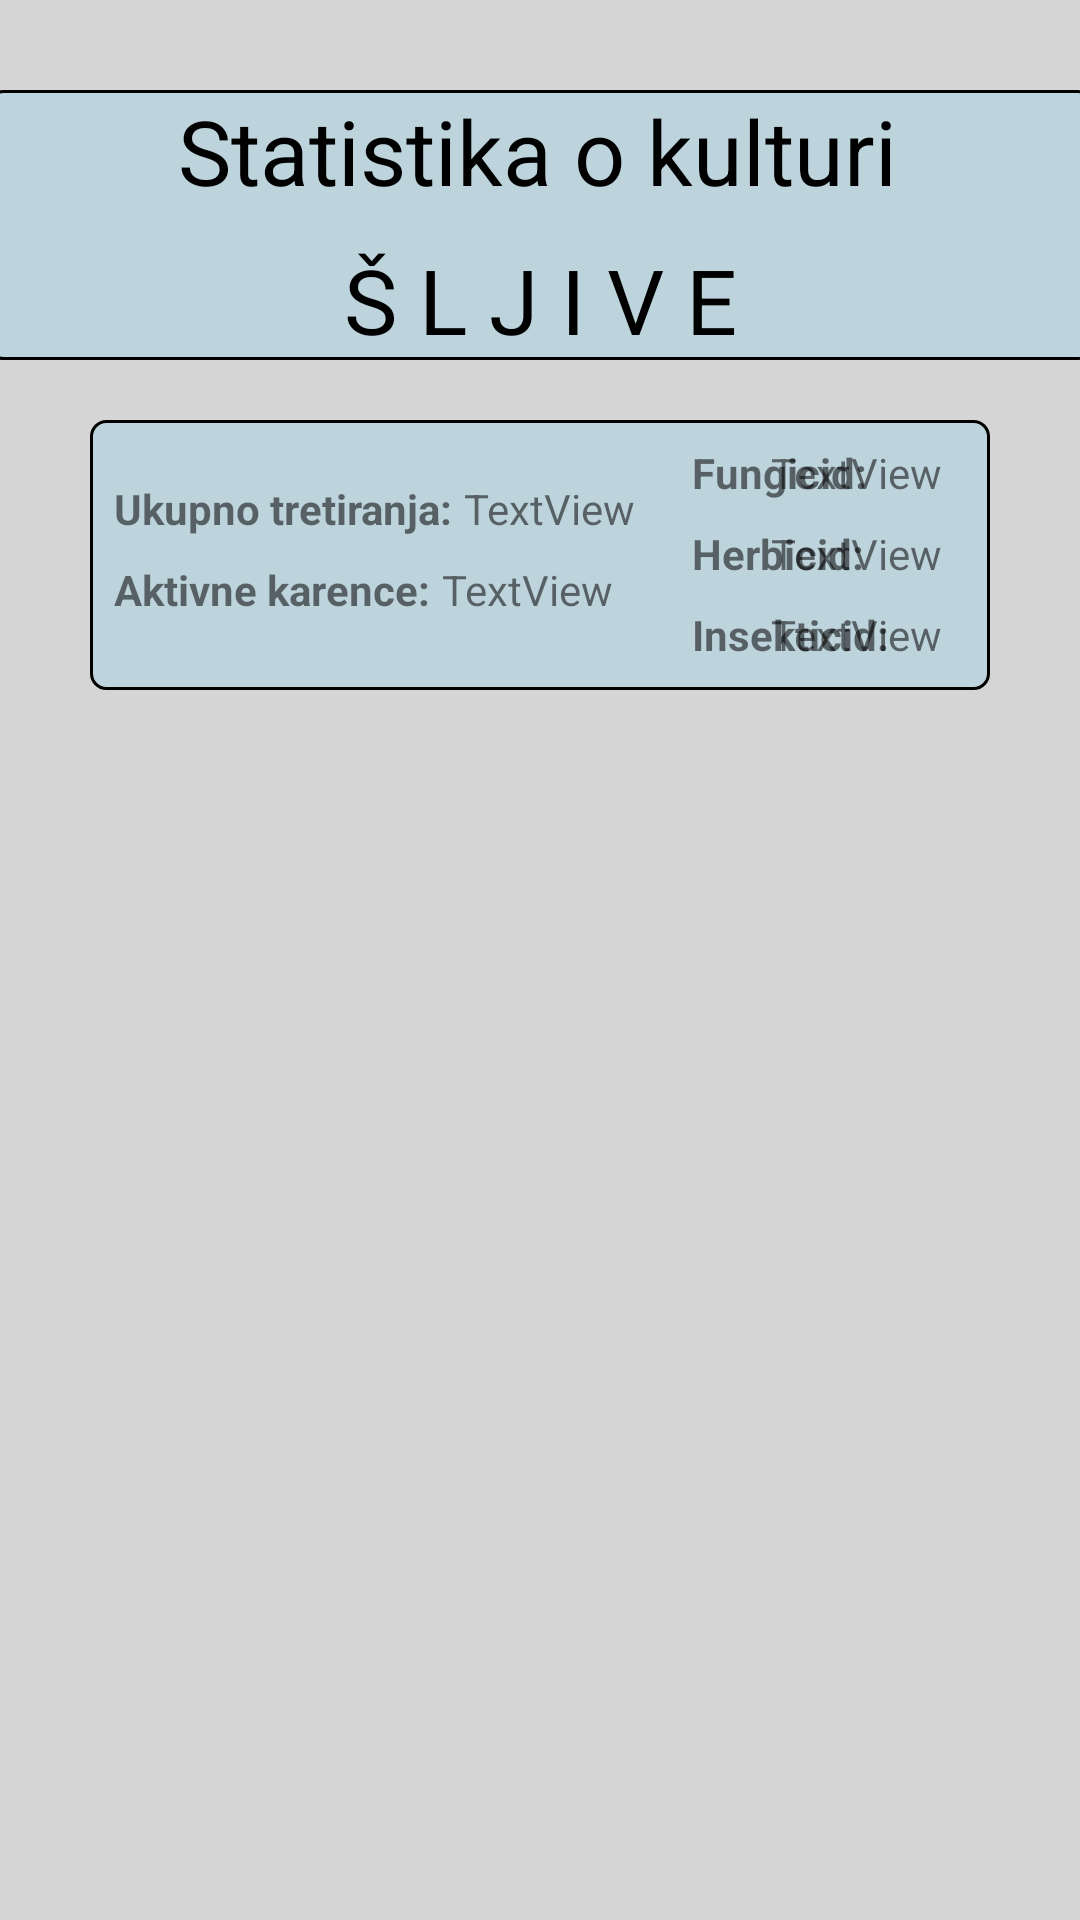

Write the Android layout XML for this screen, with the resource values it uses.
<!-- AndroidManifest.xml: application theme Theme.TretiranjeVoca -->
<!-- res/layout/fragment_sljive.xml -->
<?xml version="1.0" encoding="utf-8"?>
<androidx.constraintlayout.widget.ConstraintLayout xmlns:android="http://schemas.android.com/apk/res/android"
    xmlns:app="http://schemas.android.com/apk/res-auto"
    xmlns:tools="http://schemas.android.com/tools"
    android:layout_width="match_parent"
    android:layout_height="match_parent"
    android:background="#D6D5D5">

    <ImageView
        android:id="@+id/imageView9"
        android:layout_width="479dp"
        android:layout_height="332dp"
        app:layout_constraintBottom_toTopOf="@+id/view"
        app:layout_constraintEnd_toEndOf="parent"
        app:layout_constraintStart_toStartOf="parent"
        app:layout_constraintTop_toTopOf="parent"
        app:srcCompat="@drawable/sljive" />
    <View
        android:id="@+id/view6"
        android:layout_width="match_parent"
        android:layout_height="90dp"
        android:layout_marginStart="30dp"
        android:layout_marginTop="20dp"
        android:layout_marginEnd="30dp"
        android:background="@drawable/stroke"

        app:layout_constraintEnd_toEndOf="parent"
        app:layout_constraintHorizontal_bias="1.0"
        app:layout_constraintStart_toStartOf="parent"
        app:layout_constraintTop_toBottomOf="@+id/view5" />

    <View
        android:id="@+id/view5"
        android:layout_width="match_parent"
        android:layout_height="90dp"
        android:layout_marginStart="-5dp"
        android:layout_marginTop="30dp"
        android:layout_marginEnd="-5dp"
        android:background="@drawable/stroke"
        app:layout_constraintEnd_toEndOf="parent"
        app:layout_constraintStart_toStartOf="parent"
        app:layout_constraintTop_toTopOf="parent" />


    <View
        android:id="@+id/view"
        android:layout_width="match_parent"
        android:layout_height="0dp"

        android:layout_marginTop="20dp"
        android:background="#D6D5D5"
        app:layout_constraintTop_toBottomOf="@+id/view6" />


    <TextView
        android:id="@+id/textView24"
        android:layout_width="wrap_content"
        android:layout_height="wrap_content"
        android:text="@string/label_statistikasljive"
        android:textColor="@color/black"
        android:textSize="30dp"
        app:layout_constraintBottom_toBottomOf="@+id/view5"
        app:layout_constraintEnd_toEndOf="parent"
        app:layout_constraintStart_toStartOf="parent" />

    <ScrollView
        android:id="@+id/scrollView2"
        android:layout_width="match_parent"
        android:layout_height="450dp"

        android:layout_marginTop="12dp"
        android:scrollbarSize="2dp"
        app:layout_constraintEnd_toEndOf="parent"
        app:layout_constraintHorizontal_bias="0.0"
        android:background="#D6D5D5"
        app:layout_constraintStart_toStartOf="parent"
        app:layout_constraintTop_toTopOf="@+id/view">

        <androidx.recyclerview.widget.RecyclerView
            android:id="@+id/rv_sljive"
            android:layout_width="match_parent"
            android:layout_height="300dp"
            android:layout_marginStart="8dp"
            android:layout_marginTop="4dp"

            android:layout_marginEnd="8dp"
            app:layout_constraintEnd_toEndOf="parent"
            app:layout_constraintStart_toStartOf="parent"
            app:layout_constraintTop_toBottomOf="@+id/view6" />
    </ScrollView>

    <TextView
        android:id="@+id/textView12"
        android:layout_width="wrap_content"
        android:layout_height="wrap_content"
        android:text="@string/label_statistikakulture"
        android:textColor="@color/black"
        android:textSize="30dp"
        app:layout_constraintEnd_toEndOf="parent"
        app:layout_constraintHorizontal_bias="0.512"
        app:layout_constraintStart_toStartOf="@+id/view5"
        app:layout_constraintTop_toTopOf="@+id/view5" />

    <TextView
        android:id="@+id/textView18"
        android:layout_width="wrap_content"
        android:layout_height="wrap_content"
        android:layout_marginStart="8dp"
        android:layout_marginTop="20dp"
        android:text="@string/label_ukupnotretiranja"
        app:layout_constraintStart_toStartOf="@+id/view6"
        app:layout_constraintTop_toTopOf="@+id/view6" />

    <TextView
        android:id="@+id/textView19"
        android:layout_width="wrap_content"
        android:layout_height="wrap_content"
        android:layout_marginStart="80dp"
        android:layout_marginTop="8dp"
        android:text="@string/label_fungicidom"
        app:layout_constraintStart_toEndOf="@+id/textView18"
        app:layout_constraintTop_toTopOf="@+id/view6" />

    <TextView
        android:id="@+id/textView22"
        android:layout_width="wrap_content"
        android:layout_height="wrap_content"
        android:layout_marginStart="80dp"
        android:layout_marginTop="8dp"
        android:text="@string/label_herbicidom"
        app:layout_constraintStart_toEndOf="@+id/textView18"
        app:layout_constraintTop_toBottomOf="@+id/textView19" />

    <TextView
        android:id="@+id/textView23"
        android:layout_width="wrap_content"
        android:layout_height="wrap_content"
        android:layout_marginStart="80dp"
        android:layout_marginTop="8dp"
        android:text="@string/label_insekticidom"
        app:layout_constraintStart_toEndOf="@+id/textView18"
        app:layout_constraintTop_toBottomOf="@+id/textView22" />

    <TextView
        android:id="@+id/tvAktivneKarence"
        android:layout_width="wrap_content"
        android:layout_height="wrap_content"
        android:layout_marginStart="8dp"
        android:layout_marginTop="8dp"
        android:text="@string/label_aktivnekarencep"
        app:layout_constraintStart_toStartOf="@+id/view6"
        app:layout_constraintTop_toBottomOf="@+id/textView18" />

    <TextView
        android:id="@+id/tvUkupnoSljive"
        android:layout_width="wrap_content"
        android:layout_height="wrap_content"
        android:layout_marginStart="4dp"
        android:layout_marginTop="20dp"
        android:text="TextView"
        app:layout_constraintStart_toEndOf="@+id/textView18"
        app:layout_constraintTop_toTopOf="@+id/view6" />

    <TextView
        android:id="@+id/tvAktivneSljive"
        android:layout_width="wrap_content"
        android:layout_height="wrap_content"
        android:layout_marginStart="4dp"
        android:layout_marginTop="8dp"
        android:text="TextView"
        app:layout_constraintStart_toEndOf="@+id/tvAktivneKarence"
        app:layout_constraintTop_toBottomOf="@+id/tvUkupnoSljive" />

    <TextView
        android:id="@+id/tvFungicidSljive"
        android:layout_width="wrap_content"
        android:layout_height="wrap_content"
        android:layout_marginTop="8dp"
        android:layout_marginEnd="16dp"
        android:text="TextView"
        app:layout_constraintEnd_toEndOf="@+id/view6"
        app:layout_constraintTop_toTopOf="@+id/view6" />

    <TextView
        android:id="@+id/tvHerbicidSljive"
        android:layout_width="wrap_content"
        android:layout_height="wrap_content"
        android:layout_marginTop="8dp"
        android:layout_marginEnd="16dp"
        android:text="TextView"
        app:layout_constraintEnd_toEndOf="@+id/view6"
        app:layout_constraintTop_toBottomOf="@+id/tvFungicidSljive" />

    <TextView
        android:id="@+id/tvInsekticidSljive"
        android:layout_width="wrap_content"
        android:layout_height="wrap_content"
        android:layout_marginTop="8dp"
        android:layout_marginEnd="16dp"
        android:text="TextView"
        app:layout_constraintEnd_toEndOf="@+id/view6"
        app:layout_constraintTop_toBottomOf="@+id/tvHerbicidSljive" />




</androidx.constraintlayout.widget.ConstraintLayout>
<!-- resources referenced by this layout -->
<resources>
  <color name="black">#FF000000</color>
  <!-- drawable stroke (drawable) -->
  <?xml version="1.0" encoding="utf-8"?>
  <shape xmlns:android="http://schemas.android.com/apk/res/android"
      android:shape="rectangle">
  
      <solid
  
          android:color="#BED4DC"/>
      <stroke
          android:width="1dp"
          android:color="#000000" >
      </stroke>
  
      <corners
          android:radius="5dp"/>
  
  
  
  </shape>
  <string name="label_aktivnekarencep"><b>Aktivne karence:</b></string>
  <string name="label_fungicidom"><b>Fungicid:</b></string>
  <string name="label_herbicidom"><b>Herbicid:</b></string>
  <string name="label_insekticidom"><b>Insekticid:</b></string>
  <string name="label_statistikakulture">Statistika o kulturi </string>
  <string name="label_statistikasljive">Š L J I V E  </string>
  <string name="label_ukupnotretiranja"><b>Ukupno tretiranja:</b></string>
  <style name="Theme.TretiranjeVoca" parent="Theme.MaterialComponents.DayNight.NoActionBar.Bridge">
          
          <item name="colorPrimary">@color/purple_500</item>
          <item name="colorPrimaryVariant">@color/purple_700</item>
          <item name="colorOnPrimary">@color/white</item>
          
          <item name="colorSecondary">@color/teal_200</item>
          <item name="colorSecondaryVariant">@color/teal_700</item>
          <item name="colorOnSecondary">@color/black</item>
  
  
          
          <item name="android:statusBarColor" tools:targetApi="l">?attr/colorPrimaryVariant</item>
          
      </style>
  <color name="purple_500">#FF6200EE</color>
  <color name="purple_700">#FF3700B3</color>
  <color name="white">#FFFFFFFF</color>
  <color name="teal_200">#FF6200EE</color>
  <color name="teal_700">#FF6200EE</color>
</resources>
